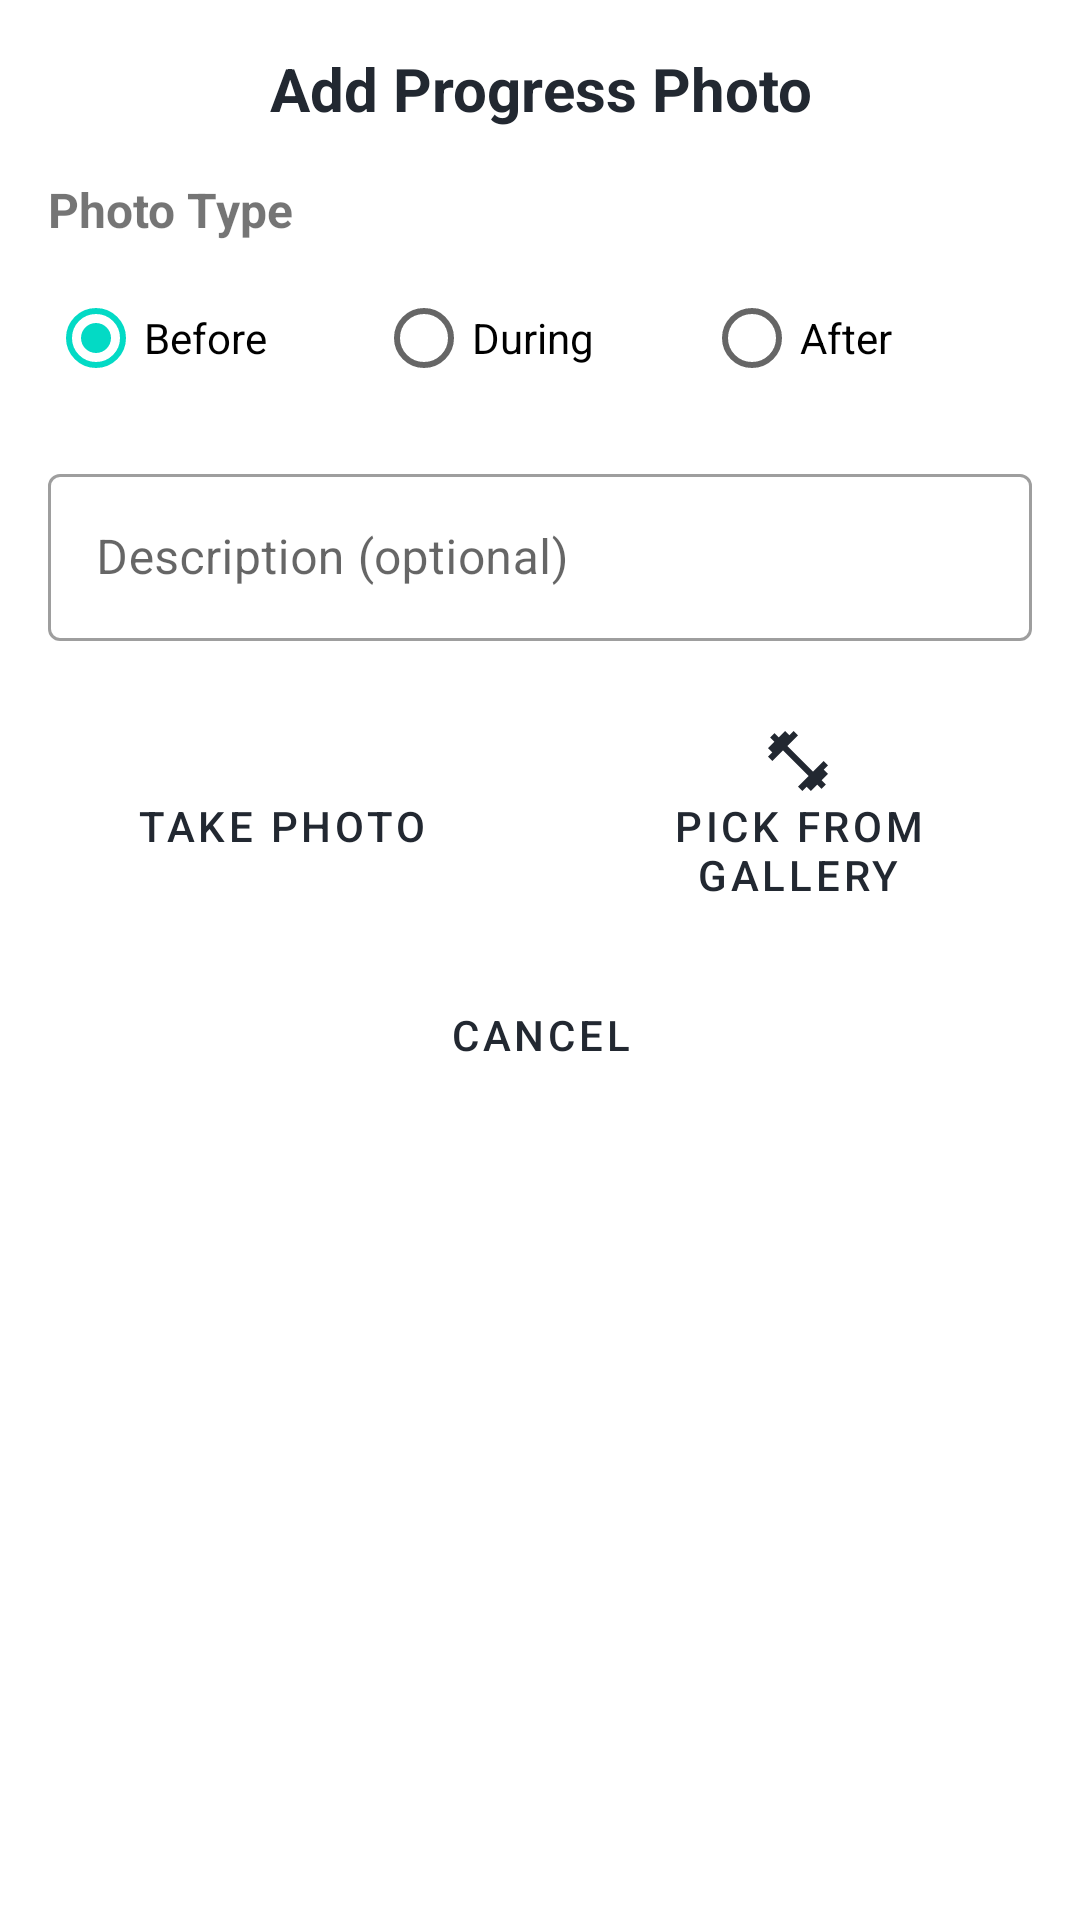

Write the Android layout XML for this screen, with the resource values it uses.
<!-- AndroidManifest.xml: application theme Theme.NavigationDrawer -->
<!-- res/layout/dialog_add_photo.xml -->
<?xml version="1.0" encoding="utf-8"?>
<androidx.cardview.widget.CardView
    xmlns:android="http://schemas.android.com/apk/res/android"
    style="@style/Widget.MaterialComponents.CardView"
    android:layout_width="match_parent"
    android:layout_height="wrap_content">

    <LinearLayout
        android:layout_width="match_parent"
        android:layout_height="wrap_content"
        android:orientation="vertical"
        android:padding="16dp">

        <TextView
            android:layout_width="match_parent"
            android:layout_height="wrap_content"
            android:text="@string/dialog_add_progress_photo_title"
            android:textSize="20sp"
            android:textStyle="bold"
            android:textColor="@color/main_color"
            android:gravity="center"
            android:layout_marginBottom="16dp"/>

        
        <TextView
            android:layout_width="wrap_content"
            android:layout_height="wrap_content"
            android:text="@string/label_photo_type"
            android:textSize="16sp"
            android:textStyle="bold"
            android:layout_marginBottom="8dp" />

        <RadioGroup
            android:id="@+id/rgPhotoType"
            android:layout_width="match_parent"
            android:layout_height="wrap_content"
            android:orientation="horizontal"
            android:layout_marginBottom="16dp">

            <RadioButton
                android:id="@+id/rbBefore"
                android:layout_width="0dp"
                android:layout_height="wrap_content"
                android:layout_weight="1"
                android:text="@string/radio_before"
                android:checked="true" />

            <RadioButton
                android:id="@+id/rbDuring"
                android:layout_width="0dp"
                android:layout_height="wrap_content"
                android:layout_weight="1"
                android:text="@string/radio_during" />

            <RadioButton
                android:id="@+id/rbAfter"
                android:layout_width="0dp"
                android:layout_height="wrap_content"
                android:layout_weight="1"
                android:text="@string/radio_after" />
        </RadioGroup>

        <com.google.android.material.textfield.TextInputLayout
            android:layout_width="match_parent"
            android:layout_height="wrap_content"
            android:layout_marginBottom="24dp"
            android:hint="@string/hint_description_optional"
            style="@style/Widget.MaterialComponents.TextInputLayout.OutlinedBox">

            <com.google.android.material.textfield.TextInputEditText
                android:id="@+id/etDescription"
                android:layout_width="match_parent"
                android:layout_height="wrap_content"
                android:inputType="text"
                android:maxLines="3"/>
        </com.google.android.material.textfield.TextInputLayout>

        
        <LinearLayout
            android:layout_width="match_parent"
            android:layout_height="wrap_content"
            android:orientation="horizontal"
            android:layout_marginBottom="16dp">

            <Button
                android:id="@+id/btnTakePhoto"
                android:layout_width="0dp"
                android:layout_height="wrap_content"
                android:layout_weight="1"
                android:text="@string/button_take_photo"
                android:layout_marginEnd="8dp"
                style="@style/Widget.MaterialComponents.Button.OutlinedButton"
                android:drawableTop="@drawable/ic_add"
                android:drawableTint="@color/main_color" />

            <Button
                android:id="@+id/btnPickPhoto"
                android:layout_width="0dp"
                android:layout_height="wrap_content"
                android:layout_weight="1"
                android:text="@string/button_pick_gallery"
                android:layout_marginStart="8dp"
                style="@style/Widget.MaterialComponents.Button.OutlinedButton"
                android:drawableTop="@drawable/ic_fitness"
                android:drawableTint="@color/main_color" />
        </LinearLayout>

        <Button
            android:id="@+id/btnCancel"
            android:layout_width="match_parent"
            android:layout_height="wrap_content"
            android:text="@string/button_cancel"
            style="@style/Widget.MaterialComponents.Button.TextButton" />
    </LinearLayout>
</androidx.cardview.widget.CardView>
<!-- resources referenced by this layout -->
<resources>
  <color name="main_color">#222831</color>
  <!-- drawable ic_fitness (drawable) -->
  <vector xmlns:android="http://schemas.android.com/apk/res/android"
      android:width="24dp"
      android:height="24dp"
      android:tint="#888888"
      android:viewportWidth="24"
      android:viewportHeight="24">
      <path
          android:fillColor="@android:color/darker_gray"
          android:pathData="M20.57,14.86L22,13.43 20.57,12 17,15.57 8.43,7 12,3.43 10.57,2 9.14,3.43 7.71,2 5.57,4.14 4.14,2.71 2.71,4.14l1.43,1.43L2,7.71l1.43,1.43L2,10.57 3.43,12 7,8.43 15.57,17 12,20.57 13.43,22l1.43,-1.43L16.29,22l2.14,-2.14 1.43,1.43 1.43,-1.43 -1.43,-1.43L22,16.29z" />
  </vector>
  <string name="button_cancel">Cancel</string>
  <string name="button_pick_gallery">Pick from Gallery</string>
  <string name="button_take_photo">Take Photo</string>
  <string name="dialog_add_progress_photo_title">Add Progress Photo</string>
  <string name="hint_description_optional">Description (optional)</string>
  <string name="label_photo_type">Photo Type</string>
  <string name="radio_after">After</string>
  <string name="radio_before">Before</string>
  <string name="radio_during">During</string>
  <style name="Theme.NavigationDrawer" parent="Theme.MaterialComponents.DayNight.DarkActionBar">
          
          <item name="colorPrimary">@color/main_color</item>
          <item name="colorPrimaryVariant">@color/main_color</item>
          <item name="colorOnPrimary">@color/white</item>
          
          <item name="colorSecondary">@color/teal_200</item>
          <item name="colorSecondaryVariant">@color/teal_700</item>
          <item name="colorOnSecondary">@color/black</item>
          
          <item name="android:statusBarColor">?attr/colorPrimaryVariant</item>
          
      </style>
  <color name="white">#FFFFFFFF</color>
  <color name="teal_200">#FF03DAC5</color>
  <color name="teal_700">#FF018786</color>
  <color name="black">#FF000000</color>
</resources>
